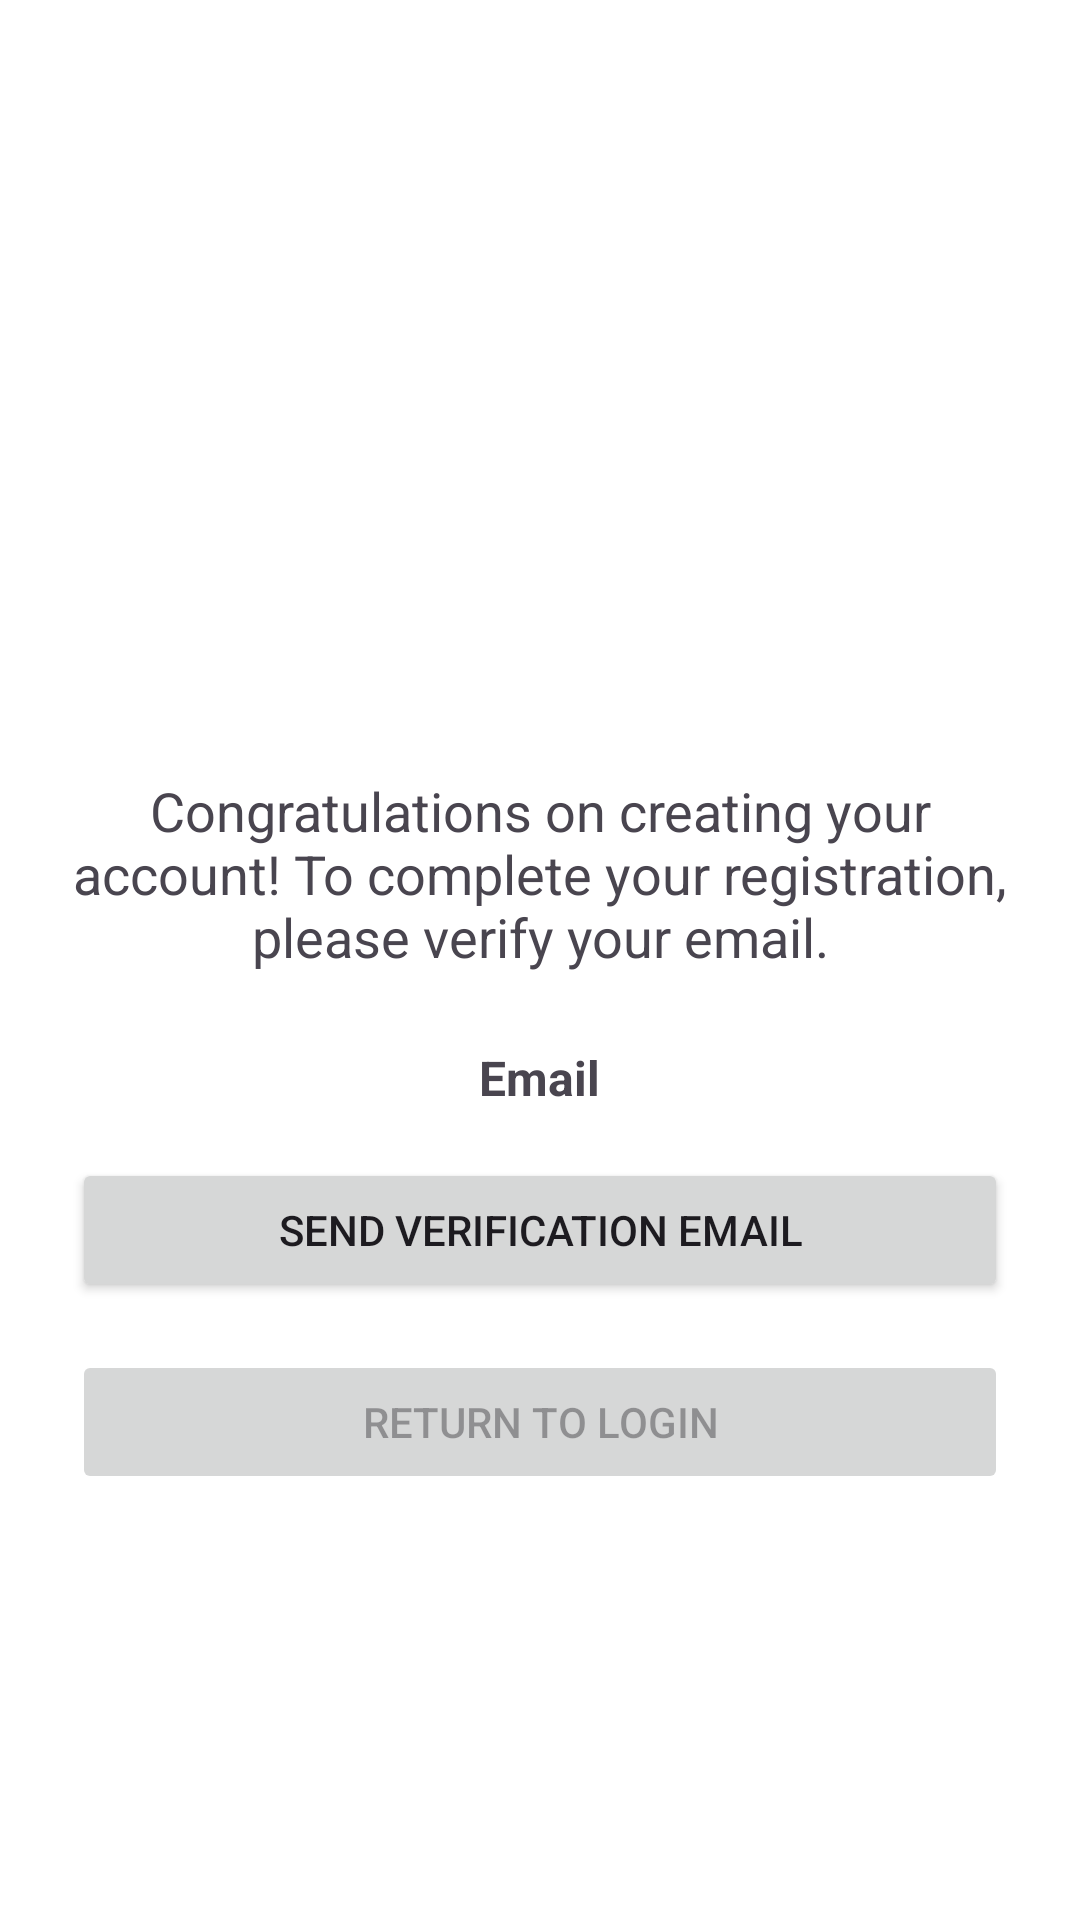

Write the Android layout XML for this screen, with the resource values it uses.
<!-- AndroidManifest.xml: application theme Theme.HopDrop -->
<!-- res/layout/activity_new_user_congratulations.xml -->
<?xml version="1.0" encoding="utf-8"?>
<LinearLayout xmlns:android="http://schemas.android.com/apk/res/android"
    android:id="@+id/mainLayout"
    android:layout_width="match_parent"
    android:layout_height="match_parent"
    android:orientation="vertical"
    android:gravity="center"
    android:padding="24dp"
    android:background="#FFFFFF">
    <ImageView
        android:id="@+id/logoImage"
        android:layout_width="100dp"
        android:layout_height="100dp"
        android:layout_marginBottom="16dp"
        android:src="@drawable/splash_screen_logo"
        android:contentDescription="HopDrop Logo"
        android:layout_gravity="center"
        />

    <TextView
        android:id="@+id/congratsMessage"
        android:layout_width="wrap_content"
        android:layout_height="wrap_content"
        android:text="Congratulations on creating your account! To complete your registration, please verify your email."
        android:textSize="18sp"
        android:textAlignment="center"
        android:gravity="center"
        android:layout_marginBottom="24dp" />

    <TextView
        android:id="@+id/emailText"
        android:layout_width="wrap_content"
        android:layout_height="wrap_content"
        android:text="Email"
        android:textSize="16sp"
        android:textStyle="bold"
        android:layout_marginBottom="16dp" />

    <Button
        android:id="@+id/sendVerificationButton"
        android:layout_width="match_parent"
        android:layout_height="wrap_content"
        android:text="Send Verification Email" />

    <Button
        android:id="@+id/returnToLoginButton"
        android:layout_width="match_parent"
        android:layout_height="wrap_content"
        android:text="Return to Login"
        android:enabled="false"
        android:layout_marginTop="16dp" />


</LinearLayout>
<!-- resources referenced by this layout -->
<resources>
  <style name="Theme.HopDrop" parent="Base.Theme.HopDrop" />
  <style name="Base.Theme.HopDrop" parent="Theme.Material3.DayNight.NoActionBar">
          
          
      </style>
</resources>
